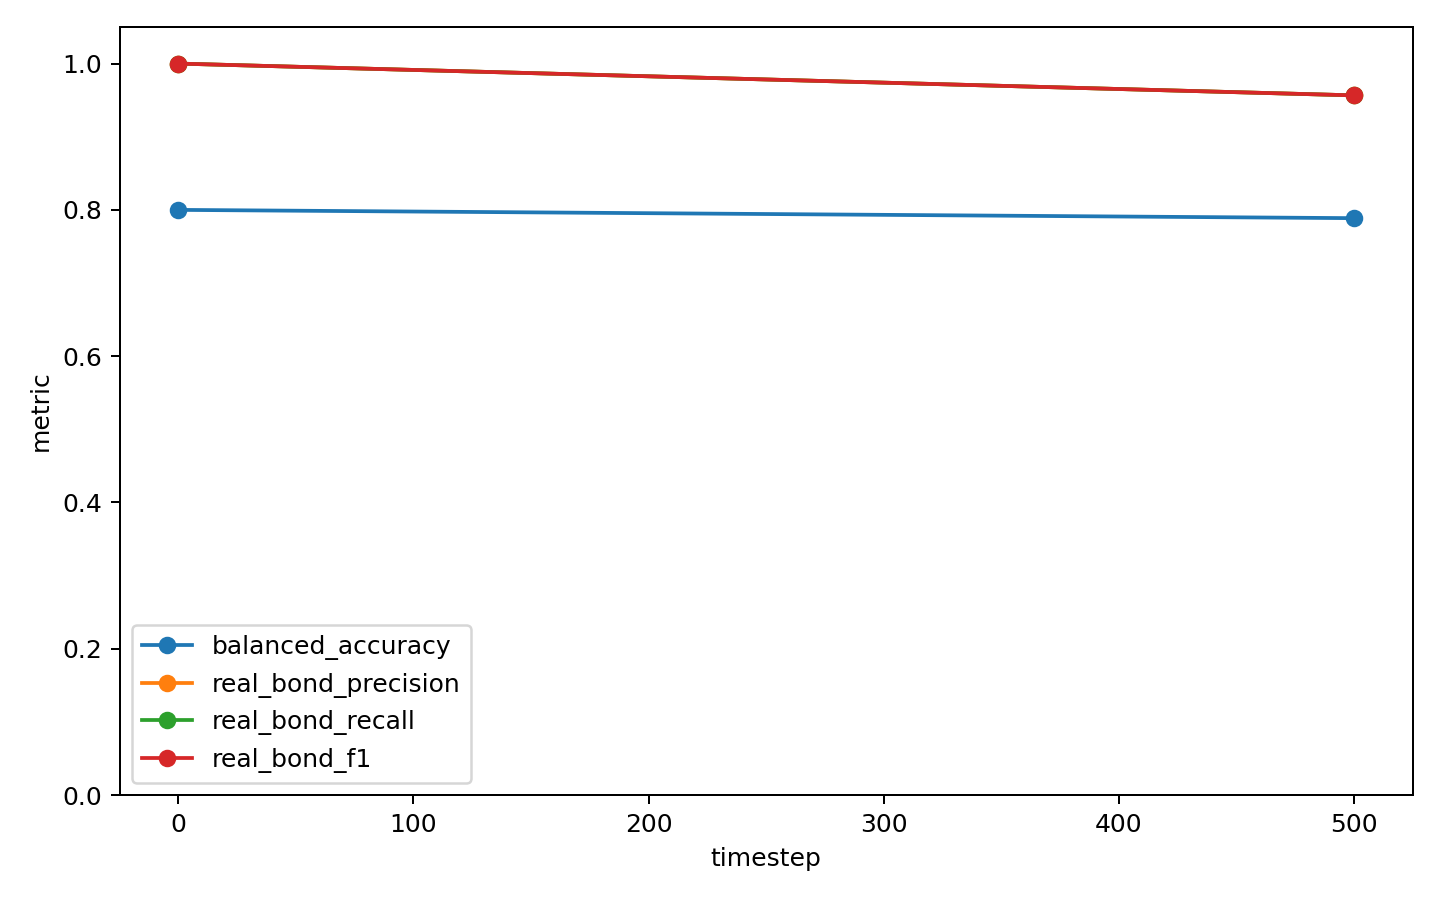

The table this chart was drawn from, first rows:
timestep, eval_loss, accuracy, balanced_accuracy, macro_precision, macro_f1, real_bond_precision, real_bond_recall, real_bond_f1
0, 0.00483, 1.0, 0.8, 0.8, 0.8, 1.0, 1.0, 1.0
500, 0.01427, 0.9948, 0.7887, 0.7667, 0.776, 0.9565, 0.9565, 0.9565
